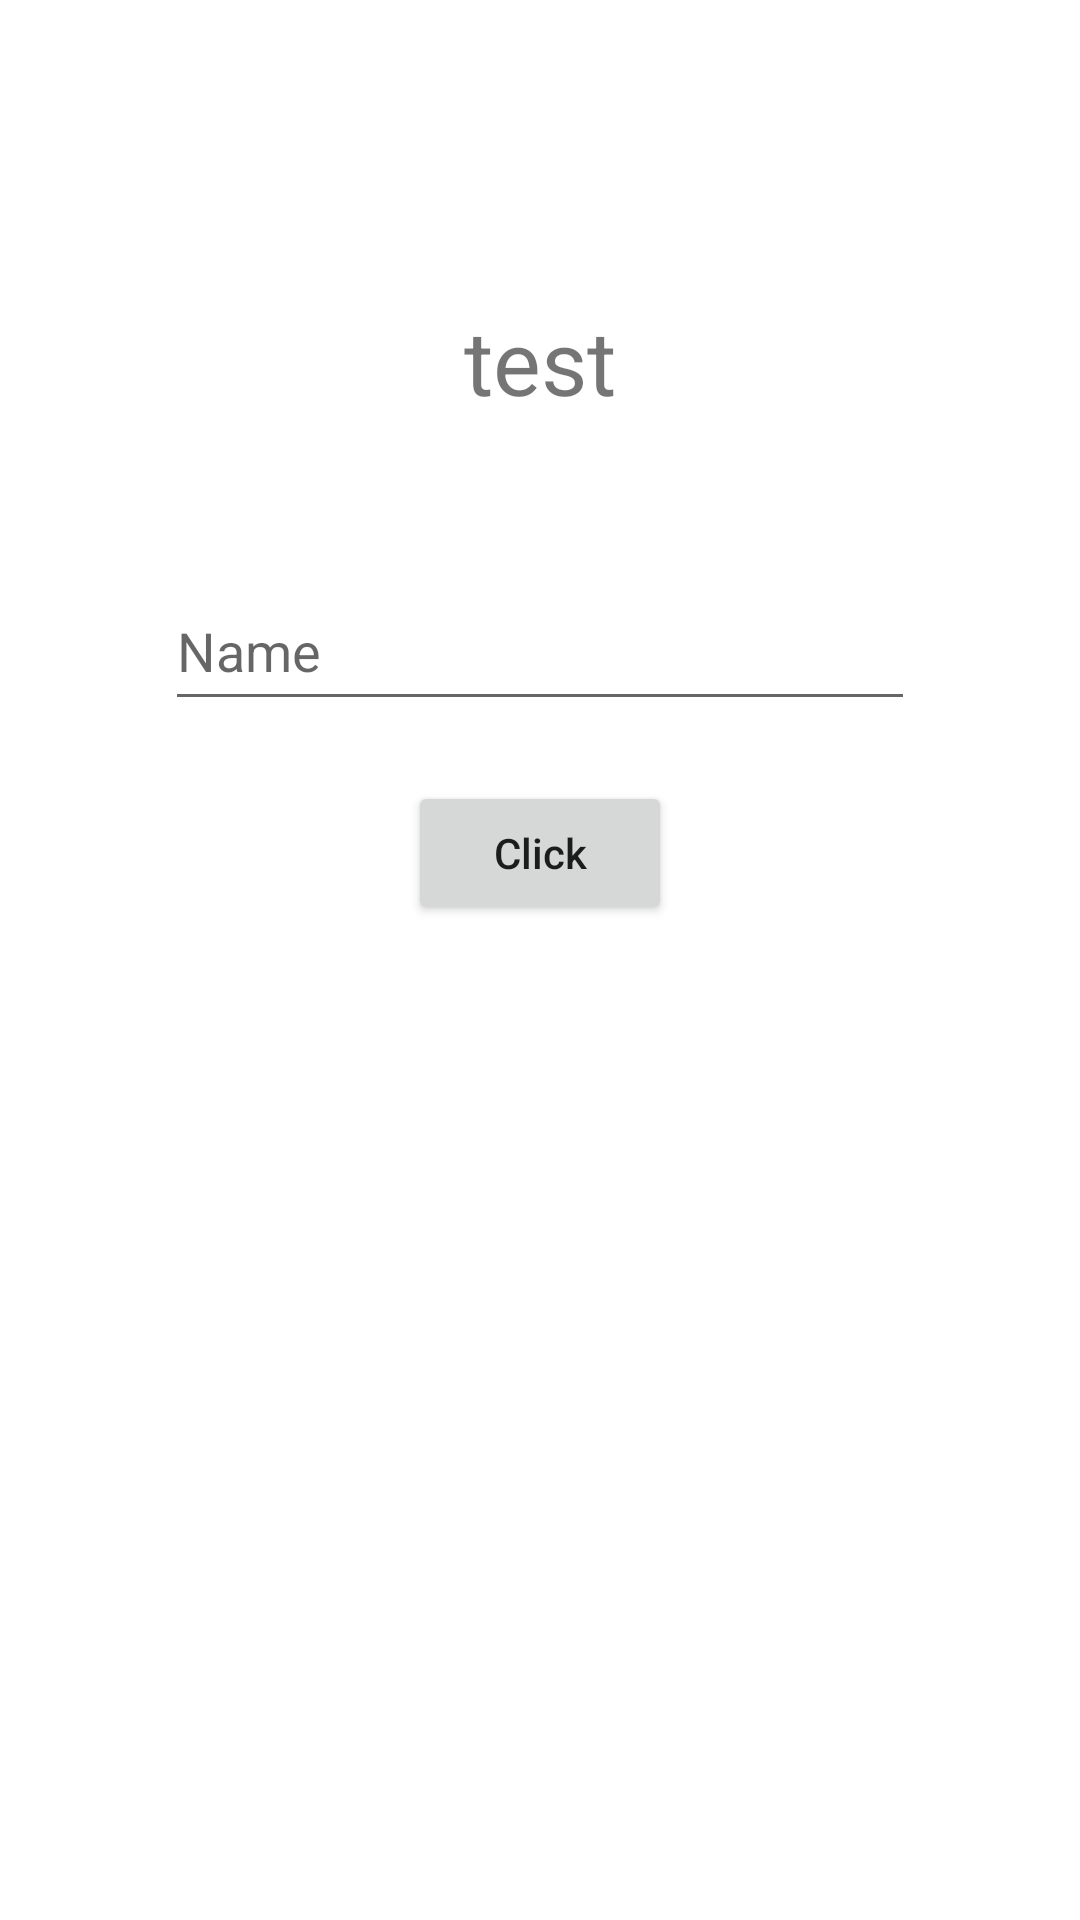

The Android layout XML behind this screen, and the referenced resources:
<!-- AndroidManifest.xml: application theme Theme.AppCompat -->
<!-- res/layout/activity_detail.xml -->
<?xml version="1.0" encoding="utf-8"?>
<androidx.constraintlayout.widget.ConstraintLayout xmlns:android="http://schemas.android.com/apk/res/android"
    android:layout_width="match_parent"
    android:layout_height="match_parent"
    android:id="@+id/page2"
    xmlns:app="http://schemas.android.com/apk/res-auto">

    <TextView
        android:id="@+id/title2"
        android:layout_width="wrap_content"
        android:layout_height="wrap_content"
        android:text="test"
        android:textSize="30sp"
        app:layout_constraintStart_toStartOf="parent"
        app:layout_constraintEnd_toEndOf="parent"
        app:layout_constraintTop_toTopOf="parent"
        app:layout_constraintBottom_toBottomOf="parent"
        android:layout_marginBottom="400sp"
        />

    <EditText
        android:id="@+id/etname"
        android:layout_width="250sp"
        android:layout_height="50sp"
        android:hint="Name"
        app:layout_constraintStart_toStartOf="parent"
        app:layout_constraintEnd_toEndOf="parent"
        app:layout_constraintTop_toBottomOf="@+id/title2"
        android:layout_marginTop="50sp"
        />

    <Button
        android:id="@+id/btnclick"
        android:layout_width="wrap_content"
        android:layout_height="wrap_content"
        android:text="Click"
        android:textAllCaps="false"
        android:layout_marginTop="20sp"
        app:layout_constraintStart_toStartOf="parent"
        app:layout_constraintEnd_toEndOf="parent"
        app:layout_constraintTop_toBottomOf="@id/etname"

        />

</androidx.constraintlayout.widget.ConstraintLayout>
<!-- resources referenced by this layout -->
<resources>
  <style name="Theme.AppCompat" parent="Theme.MaterialComponents.DayNight.NoActionBar" />
</resources>
